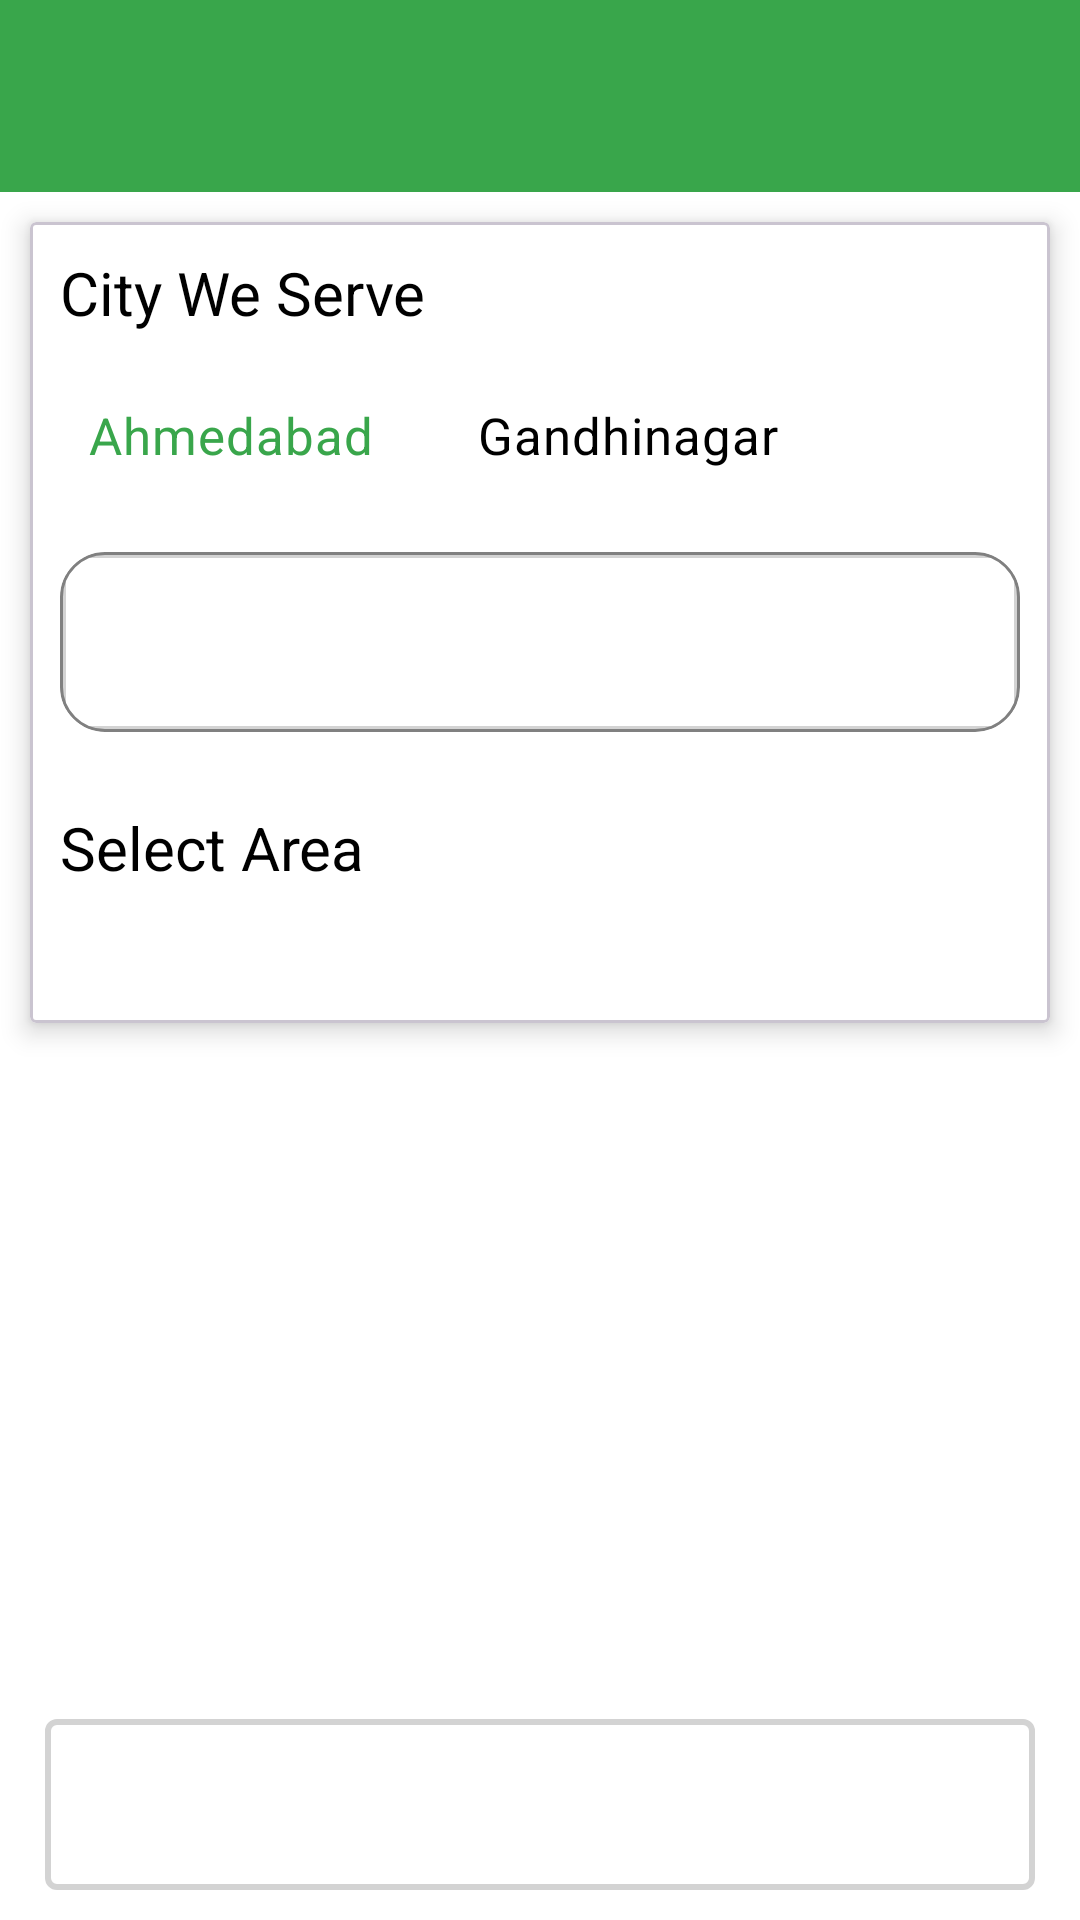

Write the Android layout XML for this screen, with the resource values it uses.
<!-- AndroidManifest.xml: application theme Theme.D2M -->
<!-- res/layout/fragment_select_area.xml -->
<?xml version="1.0" encoding="utf-8"?>
<layout xmlns:android="http://schemas.android.com/apk/res/android"
    xmlns:app="http://schemas.android.com/apk/res-auto"
    xmlns:tools="http://schemas.android.com/tools">

    <data>

    </data>

    <RelativeLayout
        android:layout_width="match_parent"
        android:layout_height="match_parent"
        android:background="@color/white"
        tools:context=".screens.home.main.address.SelectAreaFragment">

        <include
            android:id="@+id/app_bar"
            layout="@layout/add_car_app_bar"
            android:layout_width="match_parent"
            android:layout_height="wrap_content"
            android:layout_alignParentTop="true" />

        <ScrollView
            android:id="@+id/area_details"
            android:layout_width="match_parent"
            android:layout_height="wrap_content"
            android:layout_above="@id/submit_area_button"
            android:layout_below="@id/app_bar">

            <com.google.android.material.card.MaterialCardView
                android:layout_width="match_parent"
                android:layout_height="wrap_content"
                android:layout_margin="10dp"
                android:backgroundTint="@color/white"
                app:cardCornerRadius="2dp"
                app:cardElevation="5dp">

                <LinearLayout
                    android:layout_width="match_parent"
                    android:layout_height="wrap_content"
                    android:layout_marginBottom="15dp"
                    android:orientation="vertical">

                    <TextView
                        android:layout_width="match_parent"
                        android:layout_height="wrap_content"
                        android:layout_margin="10dp"
                        android:text="@string/area_city_serve_text"
                        android:textColor="@color/black"
                        android:textSize="20sp" />

                    <RadioGroup
                        android:id="@+id/city_option"
                        android:layout_width="wrap_content"
                        android:layout_height="wrap_content"
                        android:layout_marginStart="10dp"
                        android:layout_marginEnd="10dp"
                        android:orientation="horizontal">

                        <RadioButton
                            android:id="@+id/city_1"
                            android:layout_width="wrap_content"
                            android:layout_height="wrap_content"
                            android:background="@drawable/radio_selector"
                            android:button="@color/transparent"
                            android:checked="true"
                            android:elevation="4dp"
                            android:padding="10dp"
                            android:text="@string/radio_button_1_text"
                            android:textColor="@drawable/radio_text_color"
                            android:textSize="17sp" />

                        <RadioButton
                            android:id="@+id/city_2"
                            android:layout_width="wrap_content"
                            android:layout_height="wrap_content"
                            android:layout_marginStart="15dp"
                            android:background="@drawable/radio_selector"
                            android:button="@color/transparent"
                            android:elevation="4dp"
                            android:padding="10dp"
                            android:text="@string/radio_button_2_text"
                            android:textColor="@drawable/radio_text_color"
                            android:textSize="17sp" />

                    </RadioGroup>

                    <include
                        android:id="@+id/area_search_view"
                        layout="@layout/search_view_layout"
                        android:layout_width="match_parent"
                        android:layout_height="wrap_content"
                        android:layout_marginStart="10dp"
                        android:layout_marginTop="15dp"
                        android:layout_marginEnd="10dp"
                        android:layout_marginBottom="15dp" />

                    <TextView
                        android:id="@+id/selection_category"
                        android:layout_width="match_parent"
                        android:layout_height="wrap_content"
                        android:layout_margin="10dp"
                        android:text="@string/select_area_text"
                        android:textColor="@color/black"
                        android:textSize="20sp" />

                    <androidx.recyclerview.widget.RecyclerView
                        android:id="@+id/area_list_rv"
                        android:layout_width="match_parent"
                        android:layout_height="wrap_content"
                        android:layout_margin="10dp"
                        android:orientation="vertical"
                        app:layoutManager="androidx.recyclerview.widget.LinearLayoutManager" />

                    <include
                        android:id="@+id/result"
                        layout="@layout/no_result_layout"
                        android:layout_width="match_parent"
                        android:layout_height="match_parent" />

                </LinearLayout>

            </com.google.android.material.card.MaterialCardView>

        </ScrollView>

        <Button
            android:id="@+id/submit_area_button"
            android:layout_width="match_parent"
            android:layout_height="wrap_content"
            android:layout_alignParentBottom="true"
            android:layout_marginStart="15dp"
            android:layout_marginTop="10dp"
            android:layout_marginEnd="15dp"
            android:layout_marginBottom="10dp"
            android:background="@drawable/rounded_rectangle_button"
            android:text="@string/submit_area_button_text"
            android:textColor="@color/white"
            android:textSize="20sp" />
    </RelativeLayout>
</layout>
<!-- res/layout/add_car_app_bar.xml (included above) -->
<?xml version="1.0" encoding="utf-8"?>
<androidx.coordinatorlayout.widget.CoordinatorLayout xmlns:android="http://schemas.android.com/apk/res/android"
    android:layout_width="match_parent"
    android:layout_height="match_parent">

    <com.google.android.material.appbar.AppBarLayout
        android:layout_width="match_parent"
        android:layout_height="wrap_content"
        android:background="@color/green">

        <androidx.appcompat.widget.Toolbar
            android:id="@+id/toolbar"
            android:layout_width="match_parent"
            android:layout_height="?attr/actionBarSize"
            android:theme="@style/AddCarToolbarTheme" />

    </com.google.android.material.appbar.AppBarLayout>

</androidx.coordinatorlayout.widget.CoordinatorLayout>
<!-- res/layout/search_view_layout.xml (included above) -->
<?xml version="1.0" encoding="utf-8"?>
<com.google.android.material.card.MaterialCardView xmlns:android="http://schemas.android.com/apk/res/android"
    xmlns:app="http://schemas.android.com/apk/res-auto"
    android:layout_width="match_parent"
    android:layout_height="wrap_content"
    android:layout_margin="10dp"
    app:cardBackgroundColor="@color/white"
    app:cardCornerRadius="15dp"
    app:strokeColor="@color/gray"
    app:strokeWidth="1dp">

    <RelativeLayout
        android:layout_width="match_parent"
        android:layout_height="wrap_content"
        android:background="@drawable/rounded_rectangle_button">

        <ImageView
            android:id="@+id/search_icon"
            android:layout_width="30dp"
            android:layout_height="30dp"
            android:layout_centerVertical="true"
            android:src="@drawable/search" />

        <EditText
            android:layout_centerVertical="true"
            android:id="@+id/search_item"
            android:layout_width="match_parent"
            android:layout_height="wrap_content"
            android:layout_marginStart="10dp"
            android:layout_toEndOf="@id/search_icon"
            android:background="@color/white"
            android:imeOptions="actionSearch"
            android:inputType="text"
            android:textAlignment="textStart"
            android:textColor="@color/black"
            android:textColorHint="@color/gray"
            android:textSize="17sp" />
    </RelativeLayout>
</com.google.android.material.card.MaterialCardView>
<!-- res/layout/no_result_layout.xml (included above) -->
<?xml version="1.0" encoding="utf-8"?>
<LinearLayout xmlns:android="http://schemas.android.com/apk/res/android"
    android:layout_width="match_parent"
    android:layout_height="match_parent">

    <TextView
        android:id="@+id/no_result_found"
        android:layout_width="match_parent"
        android:layout_height="match_parent"
        android:layout_gravity="center"
        android:layout_margin="20dp"
        android:gravity="center"
        android:text="@string/no_result_text"
        android:textColor="@color/gray"
        android:textSize="20sp"
        android:textStyle="italic"
        android:visibility="gone" />

</LinearLayout>
<!-- resources referenced by this layout -->
<resources>
  <color name="black">#000000</color>
  <color name="gray">#808080</color>
  <color name="green">#39A64B</color>
  <color name="transparent">#00FF0000</color>
  <color name="white">#FFFFFF</color>
  <!-- drawable radio_text_color (drawable) -->
  <?xml version="1.0" encoding="utf-8"?>
  <selector xmlns:android="http://schemas.android.com/apk/res/android">
  
      <item android:color="@color/green" android:state_checked="true" />
  
      <item android:color="@color/black" android:state_checked="false" />
  
  </selector>
  <!-- drawable rounded_rectangle_button (drawable) -->
  <?xml version="1.0" encoding="utf-8"?>
  <selector xmlns:android="http://schemas.android.com/apk/res/android">
      <item>
          <shape android:shape="rectangle">
              
              
              
              <stroke android:width="2dp" android:color="@color/light_gray" />
  
              
              <corners android:radius="3dp" />
              <padding android:bottom="15dp" android:left="15dp" android:right="15dp" android:top="15dp" />
          </shape>
      </item>
  </selector>
  <string name="area_city_serve_text">City We Serve</string>
  <string name="no_result_text">Sorry, We couldn\'t find any results</string>
  <string name="radio_button_1_text">Ahmedabad</string>
  <string name="radio_button_2_text">Gandhinagar</string>
  <string name="select_area_text">Select Area</string>
  <string name="submit_area_button_text">Submit</string>
  <style name="AddCarToolbarTheme" parent="@style/ThemeOverlay.AppCompat.ActionBar">
          <item name="colorControlNormal">@color/white</item>
          <item name="titleTextColor">@color/white</item>
      </style>
  <style name="Theme.D2M" parent="Base.Theme.D2M">
          <item name="statusBarBackground">@color/green</item>
          <item name="colorPrimary">@color/green</item>
      </style>
  <color name="light_gray">#D3D3D3</color>
  <style name="Base.Theme.D2M" parent="Theme.Material3.DayNight.NoActionBar">
          <item name="colorPrimary">@color/green</item>
      </style>
</resources>
